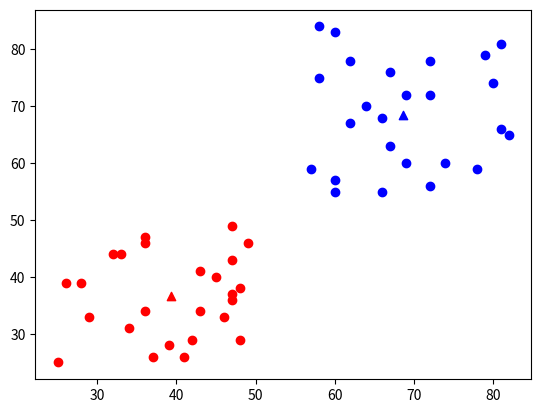

Source code (Python):
#K-Means Clustering
#2017-05-24

import numpy as np
import random
from matplotlib import pyplot as plt

a1 = np.array([0,0])
b1 = np.array([1,1])
def getDistance(a,b):
    d = np.sqrt((b[0] - a[0])**2 + (b[1] - a[1])**2)
    return d


#num = random.randrange(1,10) #1 이상 10미만

a = np.random.randint(25,50,(25,2))
b = np.random.randint(55,85,(25,2))

c0 = np.array([random.randrange(25,50), random.randrange(25,50)]) #centroid
c1 = np.array([random.randrange(55,85), random.randrange(55,85)]) #centroid
C = [c0,c1]

z = np.vstack((a,b))
z = np.float32(z)
U = np.zeros(50)

for i in range(0,10):
    num0 = 0
    num1 = 0
    t0 = np.array([0, 0])
    t1 = np.array([0, 0])

    for k in range(0,50):
        d0 = getDistance(z[k],C[0])
        d1 = getDistance(z[k],C[1])
        if(d0 > d1):
            U[k] = 0
            num0 = num0 +  1
            t0 =  t0 + z[k]

        else:
            U[k] = 1
            num1 = num1 + 1
            t1 = t1 + z[k]

    anum0 = [num0,num0]
    anum1 = [num1,num1]
    C[0] = np.divide(t0,anum0)
    C[1] = np.divide(t1,anum1)
    print(C[0])
    print(C[1])


for k in range (0,50):
    if(U[k] == 0):
        plt.scatter(z[k][0], z[k][1], c='red')
    else:
        plt.scatter(z[k][0], z[k][1], c='blue')
plt.scatter(C[0][0],C[0][1],marker='^',c='red')
plt.scatter(C[1][0],C[1][1],marker='^',c='blue')

plt.show()
